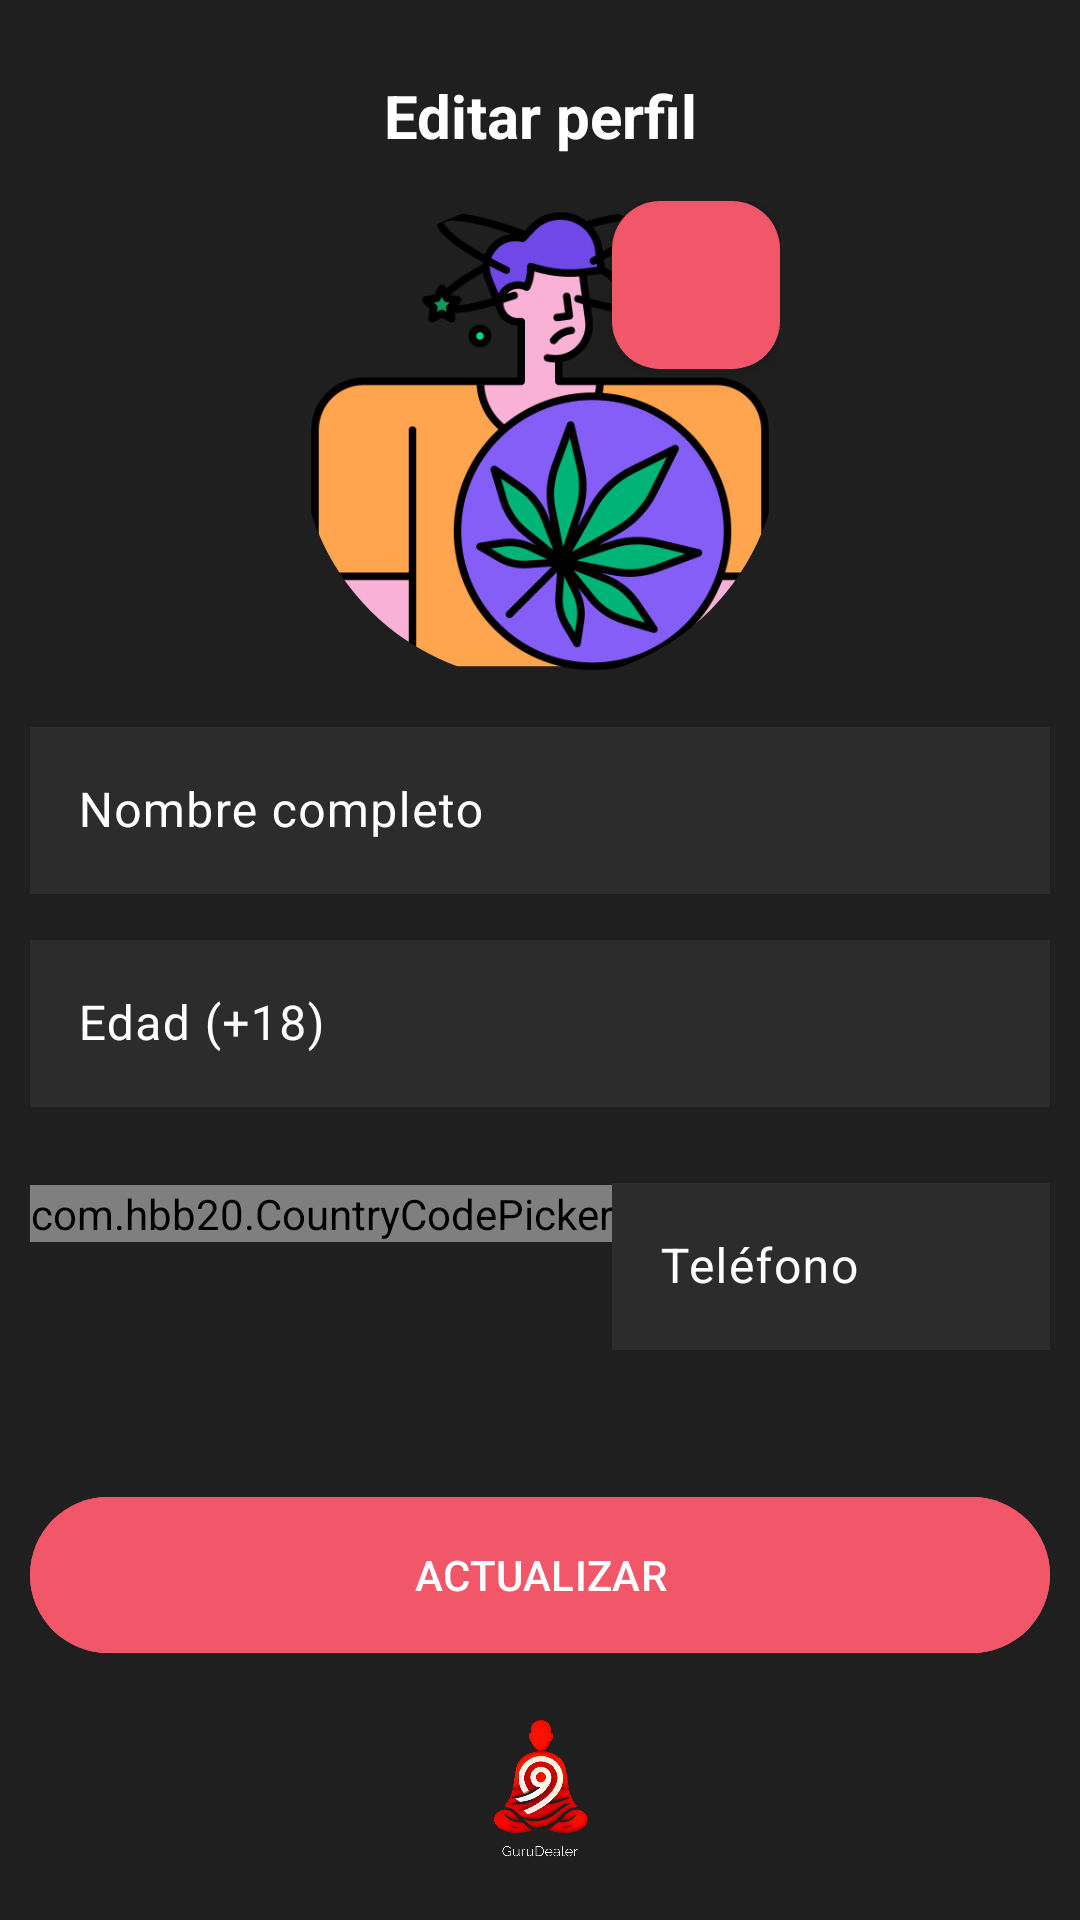

This screen was rendered from an Android layout file. Write that file and the resources it references.
<!-- AndroidManifest.xml: application theme Theme.MyLine -->
<!-- res/layout/activity_edit_profile.xml -->
<?xml version="1.0" encoding="utf-8"?>
<RelativeLayout xmlns:android="http://schemas.android.com/apk/res/android"
    xmlns:app="http://schemas.android.com/apk/res-auto"
    xmlns:tools="http://schemas.android.com/tools"
    android:layout_width="match_parent"
    android:layout_height="match_parent"
    android:background="@color/naviBlack"
    android:padding="10dp"
    tools:context=".EditProfileActivity">

    <RelativeLayout
        android:layout_width="match_parent"
        android:layout_height="wrap_content">

        <ImageButton
            android:id="@+id/Ib_back"
            android:layout_width="wrap_content"
            android:layout_height="wrap_content"
            android:layout_marginTop="7dp"
            android:background="@android:color/transparent"
            android:padding="10dp"
            android:src="@drawable/ic_back" />

        <TextView
            android:id="@+id/Txt_edit_profile"
            android:layout_width="match_parent"
            android:layout_height="wrap_content"
            android:layout_marginTop="15dp"
            android:gravity="center"
            android:text="@string/Txt_edit_profile"
            android:textColor="@color/white"
            android:textSize="20sp"
            android:textStyle="bold" />


        
        <RelativeLayout
            android:id="@+id/profileRL"
            android:layout_width="160dp"
            android:layout_height="160dp"
            android:layout_below="@id/Txt_edit_profile"
            android:layout_centerHorizontal="true"
            android:layout_marginTop="15dp">

            <com.google.android.material.imageview.ShapeableImageView
                android:id="@+id/img_profile"
                android:layout_width="160dp"
                android:layout_height="160dp"
                android:scaleType="centerCrop"
                app:shapeAppearance="@style/ImageStyle_Circle"
                android:src="@drawable/usuario" />

            <com.google.android.material.floatingactionbutton.FloatingActionButton
                android:id="@+id/FAB_change_img"
                android:layout_width="wrap_content"
                android:layout_height="wrap_content"
                android:layout_alignParentEnd="true"
                android:background="@android:color/transparent"
                android:backgroundTint="@color/navi1"
                android:contentDescription="@string/Edit_profile_image"
                android:src="@drawable/ic_edit"
                app:fabSize="auto"
                app:tint="@color/white" />


        </RelativeLayout>

        
        <com.google.android.material.textfield.TextInputLayout
            android:id="@+id/TILNames"
            android:layout_width="match_parent"
            android:layout_height="wrap_content"
            android:layout_below="@id/profileRL"
            android:layout_marginTop="10dp"
            android:textColorHint="@color/white"
            app:boxCornerRadiusBottomEnd="8dp"
            app:boxCornerRadiusBottomStart="8dp"
            app:boxCornerRadiusTopEnd="8dp"
            app:boxCornerRadiusTopStart="8dp"
            app:hintTextColor="@color/almostWhite">

            <EditText
                android:id="@+id/Et_Names"
                android:layout_width="match_parent"
                android:layout_height="wrap_content"
                android:background="@color/navi2"
                android:hint="@string/Et_Names"
                android:inputType="text|textPersonName"
                android:textCursorDrawable="@color/white"
                android:textColorHighlight="@color/white"
                android:textColor="@color/white"
                android:textColorHint="@color/white" />

        </com.google.android.material.textfield.TextInputLayout>

        
        <com.google.android.material.textfield.TextInputLayout
            android:id="@+id/TILBirthday"
            android:layout_width="match_parent"
            android:layout_height="wrap_content"
            android:layout_below="@id/TILNames"
            android:layout_marginTop="10dp"
            android:textColorHint="@color/white"
            app:boxCornerRadiusBottomEnd="8dp"
            app:boxCornerRadiusBottomStart="8dp"
            app:boxCornerRadiusTopEnd="8dp"
            app:boxCornerRadiusTopStart="8dp"
            app:hintTextColor="@color/almostWhite">

            <EditText
                android:id="@+id/Et_Birthday"
                android:layout_width="match_parent"
                android:layout_height="wrap_content"
                android:background="@color/navi2"
                android:hint="@string/Et_Birthday"
                android:inputType="number"
                android:textColor="@color/white"
                android:textColorHint="@color/white" />

        </com.google.android.material.textfield.TextInputLayout>

        
        <RelativeLayout
            android:id="@+id/RL_Code_Phone"
            android:layout_width="match_parent"
            android:layout_height="wrap_content"
            android:layout_below="@id/TILBirthday"
            android:layout_marginTop="10dp">

            <com.hbb20.CountryCodePicker
                android:id="@+id/codeSelector"
                android:layout_width="wrap_content"
                android:layout_height="wrap_content"
                android:layout_marginTop="16dp"
                android:gravity="center"
                app:ccp_autoDetectCountry="true"
                app:ccp_contentColor="@color/white"
                app:ccp_rememberLastSelection="true" />

            
            <com.google.android.material.textfield.TextInputLayout
                android:layout_width="match_parent"
                android:layout_height="wrap_content"
                android:layout_marginTop="10dp"
                android:layout_toEndOf="@id/codeSelector"
                android:textColorHint="@color/white"
                app:boxCornerRadiusBottomEnd="8dp"
                app:boxCornerRadiusBottomStart="8dp"
                app:boxCornerRadiusTopEnd="8dp"
                app:boxCornerRadiusTopStart="8dp"
                app:hintTextColor="@color/almostWhite">

                <EditText
                    android:id="@+id/Et_phone"
                    android:layout_width="match_parent"
                    android:background="@color/navi2"
                    android:layout_height="wrap_content"
                    android:hint="@string/Et_phone"
                    android:inputType="phone|number"
                    android:textColor="@color/white"
                    android:textColorHint="@color/white" />

            </com.google.android.material.textfield.TextInputLayout>

        </RelativeLayout>

        <com.google.android.material.button.MaterialButton
            android:id="@+id/Btn_update"
            android:layout_width="match_parent"
            android:layout_height="60dp"
            android:layout_below="@id/RL_Code_Phone"
            android:layout_centerInParent="true"
            android:layout_marginTop="45dp"
            android:backgroundTint="@color/navi1"
            android:text="@string/Btn_update"
            android:textAllCaps="true"
            app:icon="@drawable/ic_edit"
            app:iconGravity="textStart"
            app:tint="@color/white" />

        <ImageView
            android:layout_width="260dp"
            android:layout_below="@+id/Btn_update"
            android:layout_centerHorizontal="true"
            android:layout_height="260dp"
            android:src="@drawable/guru" />

    </RelativeLayout>

</RelativeLayout>
<!-- resources referenced by this layout -->
<resources>
  <color name="almostWhite">#A9FFFFFF</color>
  <color name="navi1">#F15768</color>
  <color name="navi2">#2C2C2C</color>
  <color name="naviBlack">#1F1F1F</color>
  <color name="white">#FFFFFFFF</color>
  <!-- drawable guru: png bitmap (drawable, 236231 bytes) -->
  <!-- drawable usuario: png bitmap (drawable, 50672 bytes) -->
  <string name="Btn_update">Actualizar</string>
  <string name="Edit_profile_image">editar imagen</string>
  <string name="Et_Birthday">Edad (+18)</string>
  <string name="Et_Names">Nombre completo</string>
  <string name="Et_phone">Teléfono</string>
  <string name="Txt_edit_profile">Editar perfil</string>
  <style name="ImageStyle_Circle">
  
          <item name="cornerSize">50%</item>
          <item name="cornerFamily">rounded</item>
  
      </style>
  <style name="Theme.MyLine" parent="Base.Theme.MyLine" />
  <style name="Base.Theme.MyLine" parent="Theme.Material3.DayNight.NoActionBar">
          
           <item name="colorPrimary">@color/naviBlack</item>
      </style>
</resources>
